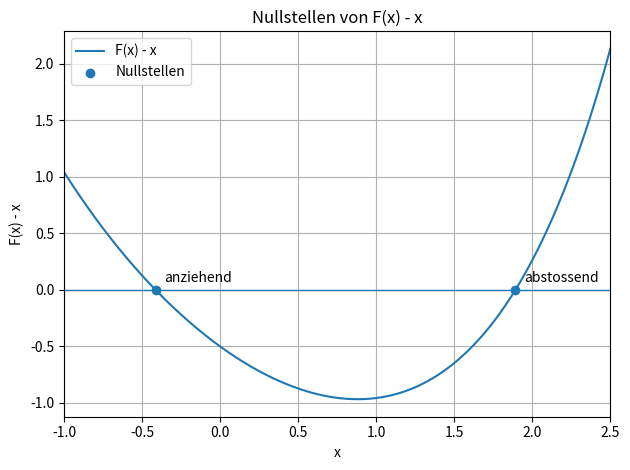

The script that saved this image:
# ============================================================
# TOPIC: Visualisierung — Fixpunktiteration (F(x)-x Plot + Stabilität)
# DESCRIPTION:
# Zeichnet F(x) - x, sucht die Nullstellen (= Fixpunkte) per Bisektion
# in Vorzeichenwechselintervallen und klassifiziert jeden Fixpunkt
# über |F'(x*)| als anziehend / abstossend / neutral.
# USE WHEN:
# Wenn eine grafische Übersicht aller Fixpunkte einer Funktion F(x)
# inklusive Stabilität benötigt wird.
# EXAMPLE:
# F(x) = (exp(x) + exp(-x))/2 - 1.5 auf [-1, 2.5].
# ============================================================

import numpy as np
import matplotlib.pyplot as plt
import sympy as sp
from sympy.parsing.sympy_parser import parse_expr, standard_transformations, convert_xor

# ============================================================
# PART 1 — Inputs
# ============================================================
expr_str = "(exp(x) + exp(-x))/2 - 1.5"   # F(x); Fixpunkte = Nullstellen von F(x) - x

x_spec = {"kind": "linspace", "start": -1.0, "stop": 2.5, "n": 2000}

plot_cfg = {
    "title": "Nullstellen von F(x) - x",
    "xlabel": "x", "ylabel": "F(x) - x", "label": "F(x) - x",
    "xlim": (-1.0, 2.5), "grid_both": True, "legend": True,
}

root_cfg = {
    "tol_root": 1e-10, "max_iter": 200, "dedup_eps": 1e-6, "mark_roots": True,
}

stability_cfg = {
    "neutral_eps": 1e-3,   # | |F'(x*)| - 1 | <= neutral_eps -> "neutral"
    "annotate": True,
}

# ============================================================
# PART 2 — Method selection
# ============================================================
# Only one method here. Fixpunkte werden immer per Bisektion in
# Vorzeichenwechseln gefunden; Klassifikation erfolgt via F'(x*).

# ============================================================
# PART 3 — Implementation
# ============================================================
def _parse_expr(expr_str):
    x = sp.Symbol("x")
    allowed = {
        "x": x, "E": sp.E, "e": sp.E, "pi": sp.pi,
        "exp": sp.exp, "log": sp.log, "ln": sp.log,
        "sin": sp.sin, "cos": sp.cos, "tan": sp.tan,
        "sqrt": sp.sqrt, "abs": sp.Abs,
    }
    transformations = standard_transformations + (convert_xor,)
    return x, parse_expr(expr_str, local_dict=allowed, transformations=transformations)

def _x_values(x_spec):
    kind = x_spec.get("kind", "linspace")
    n = int(x_spec.get("n", 1000))
    if kind == "linspace":
        return np.linspace(float(x_spec["start"]), float(x_spec["stop"]), n)
    if kind == "logspace":
        return np.logspace(float(x_spec["start"]), float(x_spec["stop"]), n)
    raise ValueError("x_spec.kind must be 'linspace' or 'logspace'")

def _apply_axes_settings(plot_cfg):
    if plot_cfg.get("xlim") is not None:
        plt.xlim(*plot_cfg["xlim"])
    if plot_cfg.get("ylim") is not None:
        plt.ylim(*plot_cfg["ylim"])
    plt.xlabel(plot_cfg.get("xlabel", "x"))
    plt.ylabel(plot_cfg.get("ylabel", "y"))
    plt.title(plot_cfg.get("title", "Plot"))
    plt.grid(True, which="both" if plot_cfg.get("grid_both", True) else "major")
    if plot_cfg.get("legend", True):
        plt.legend()
    plt.tight_layout()

def _bisection_root(fun, a, b, tol=1e-10, max_iter=200):
    fa, fb = fun(a), fun(b)
    if np.isnan(fa) or np.isnan(fb) or np.isinf(fa) or np.isinf(fb):
        return None
    if fa == 0: return float(a)
    if fb == 0: return float(b)
    if fa * fb > 0: return None
    left, right = float(a), float(b)
    for _ in range(max_iter):
        mid = (left + right) / 2.0
        fm = fun(mid)
        if np.isnan(fm) or np.isinf(fm): return None
        if abs(fm) <= tol or abs(right - left) <= tol:
            return float(mid)
        if fa * fm <= 0:
            right = mid; fb = fm
        else:
            left = mid; fa = fm
    return float((left + right) / 2.0)

def _find_nullstellen(fun, xs, tol_root=1e-10, max_iter=200, dedup_eps=1e-6):
    ys = fun(xs)
    roots = []
    hit_idx = np.where(np.isfinite(ys) & (np.abs(ys) <= tol_root))[0]
    for i in hit_idx:
        roots.append(float(xs[i]))
    for i in range(len(xs) - 1):
        y1, y2 = ys[i], ys[i + 1]
        if not (np.isfinite(y1) and np.isfinite(y2)): continue
        if y1 == 0:
            roots.append(float(xs[i])); continue
        if y1 * y2 < 0:
            r = _bisection_root(fun, xs[i], xs[i + 1], tol=tol_root, max_iter=max_iter)
            if r is not None:
                roots.append(float(r))
    roots = sorted(roots)
    unique = []
    for r in roots:
        if not unique or abs(r - unique[-1]) > dedup_eps:
            unique.append(r)
    return unique

def _classify_fixpunkt(fprime_val, neutral_eps=1e-3):
    if not np.isfinite(fprime_val):
        return "unbestimmt"
    a = abs(fprime_val)
    if abs(a - 1.0) <= neutral_eps:
        return "neutral"
    return "anziehend" if a < 1.0 else "abstossend"

def plot_fixed_point_iteration(expr_str, x_spec, plot_cfg, root_cfg, stability_cfg):
    x, expr = _parse_expr(expr_str)
    f = sp.lambdify(x, expr, modules=["numpy"])
    fprime = sp.lambdify(x, sp.diff(expr, x), modules=["numpy"])

    xs = _x_values(x_spec)
    ys = f(xs) - xs

    roots = _find_nullstellen(
        fun=lambda t: f(t) - t, xs=xs,
        tol_root=root_cfg.get("tol_root", 1e-10),
        max_iter=root_cfg.get("max_iter", 200),
        dedup_eps=root_cfg.get("dedup_eps", 1e-6),
    )

    print("\nNullstellen von F(x) - x (Fixpunkte) + Stabilität:")
    if not roots:
        print("  (keine gefunden)")
    else:
        for i, r in enumerate(roots, start=1):
            try:
                fp = float(fprime(r))
            except Exception:
                fp = float("nan")
            status = _classify_fixpunkt(fp, stability_cfg.get("neutral_eps", 1e-3))
            print(f"  x_{i} = {r:.12g} | F'(x_i) = {fp:.12g} | |F'(x_i)| = {abs(fp):.12g} -> {status}")

    plt.figure()
    plt.plot(xs, ys, label=plot_cfg.get("label", "F(x) - x"))
    plt.axhline(0, linewidth=1)

    if root_cfg.get("mark_roots", True) and roots:
        plt.scatter(roots, [0.0] * len(roots), label="Nullstellen")
        if stability_cfg.get("annotate", True):
            for r in roots:
                try:
                    fp = float(fprime(r))
                except Exception:
                    fp = float("nan")
                status = _classify_fixpunkt(fp, stability_cfg.get("neutral_eps", 1e-3))
                plt.annotate(status, (r, 0.0), textcoords="offset points", xytext=(6, 6))

    _apply_axes_settings(plot_cfg)
    plt.show()
    return roots

# ============================================================
# PART 4 — Call
# ============================================================
plot_fixed_point_iteration(expr_str, x_spec, plot_cfg, root_cfg, stability_cfg)
